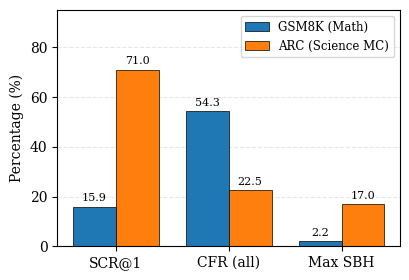

Source code (Python): (Note: this script raises an exception after producing the figure.)
"""
Generates figures/faithfulness_summary.png — Figure 1 in the final report.
Averaged across Llama-3.2-3B and Qwen-2.5-7B.

Usage:
    python figures/make_summary_fig.py
"""
import matplotlib
matplotlib.use("Agg")
import matplotlib.pyplot as plt
import numpy as np
import os

plt.rcParams.update({"font.size": 10, "font.family": "serif"})

metrics = ["SCR@1", "CFR (all)", "Max SBH"]
gsm8k = [(22.7 + 9.2) / 2,     # 15.95
         (60.3 + 48.4) / 2,    # 54.35
         (2.0  + 2.4) / 2]     # 2.2
arc   = [(59.3 + 82.7) / 2,    # 71.0
         (34.3 + 10.8) / 2,    # 22.55
         (17.2 + 16.8) / 2]    # 17.0

x = np.arange(len(metrics))
w = 0.38

fig, ax = plt.subplots(figsize=(4.2, 2.9))

b1 = ax.bar(x - w/2, gsm8k, w, label="GSM8K (Math)",
            color="#1f77b4", edgecolor="black", linewidth=0.5)
b2 = ax.bar(x + w/2, arc,   w, label="ARC (Science MC)",
            color="#ff7f0e", edgecolor="black", linewidth=0.5)

ax.set_ylabel("Percentage (%)")
ax.set_xticks(x)
ax.set_xticklabels(metrics)
ax.set_ylim(0, 95)
ax.legend(loc="upper right", fontsize=8.5, frameon=True)
ax.grid(axis="y", alpha=0.3, linestyle="--")
ax.set_axisbelow(True)

for bars in [b1, b2]:
    for bar in bars:
        h = bar.get_height()
        ax.text(bar.get_x() + bar.get_width() / 2, h + 1.3,
                "%.1f" % h, ha="center", va="bottom", fontsize=8)

plt.tight_layout()
out = os.path.join(os.path.dirname(__file__), "faithfulness_summary.png")
plt.savefig(out, dpi=220, bbox_inches="tight")
print("Saved", out)
